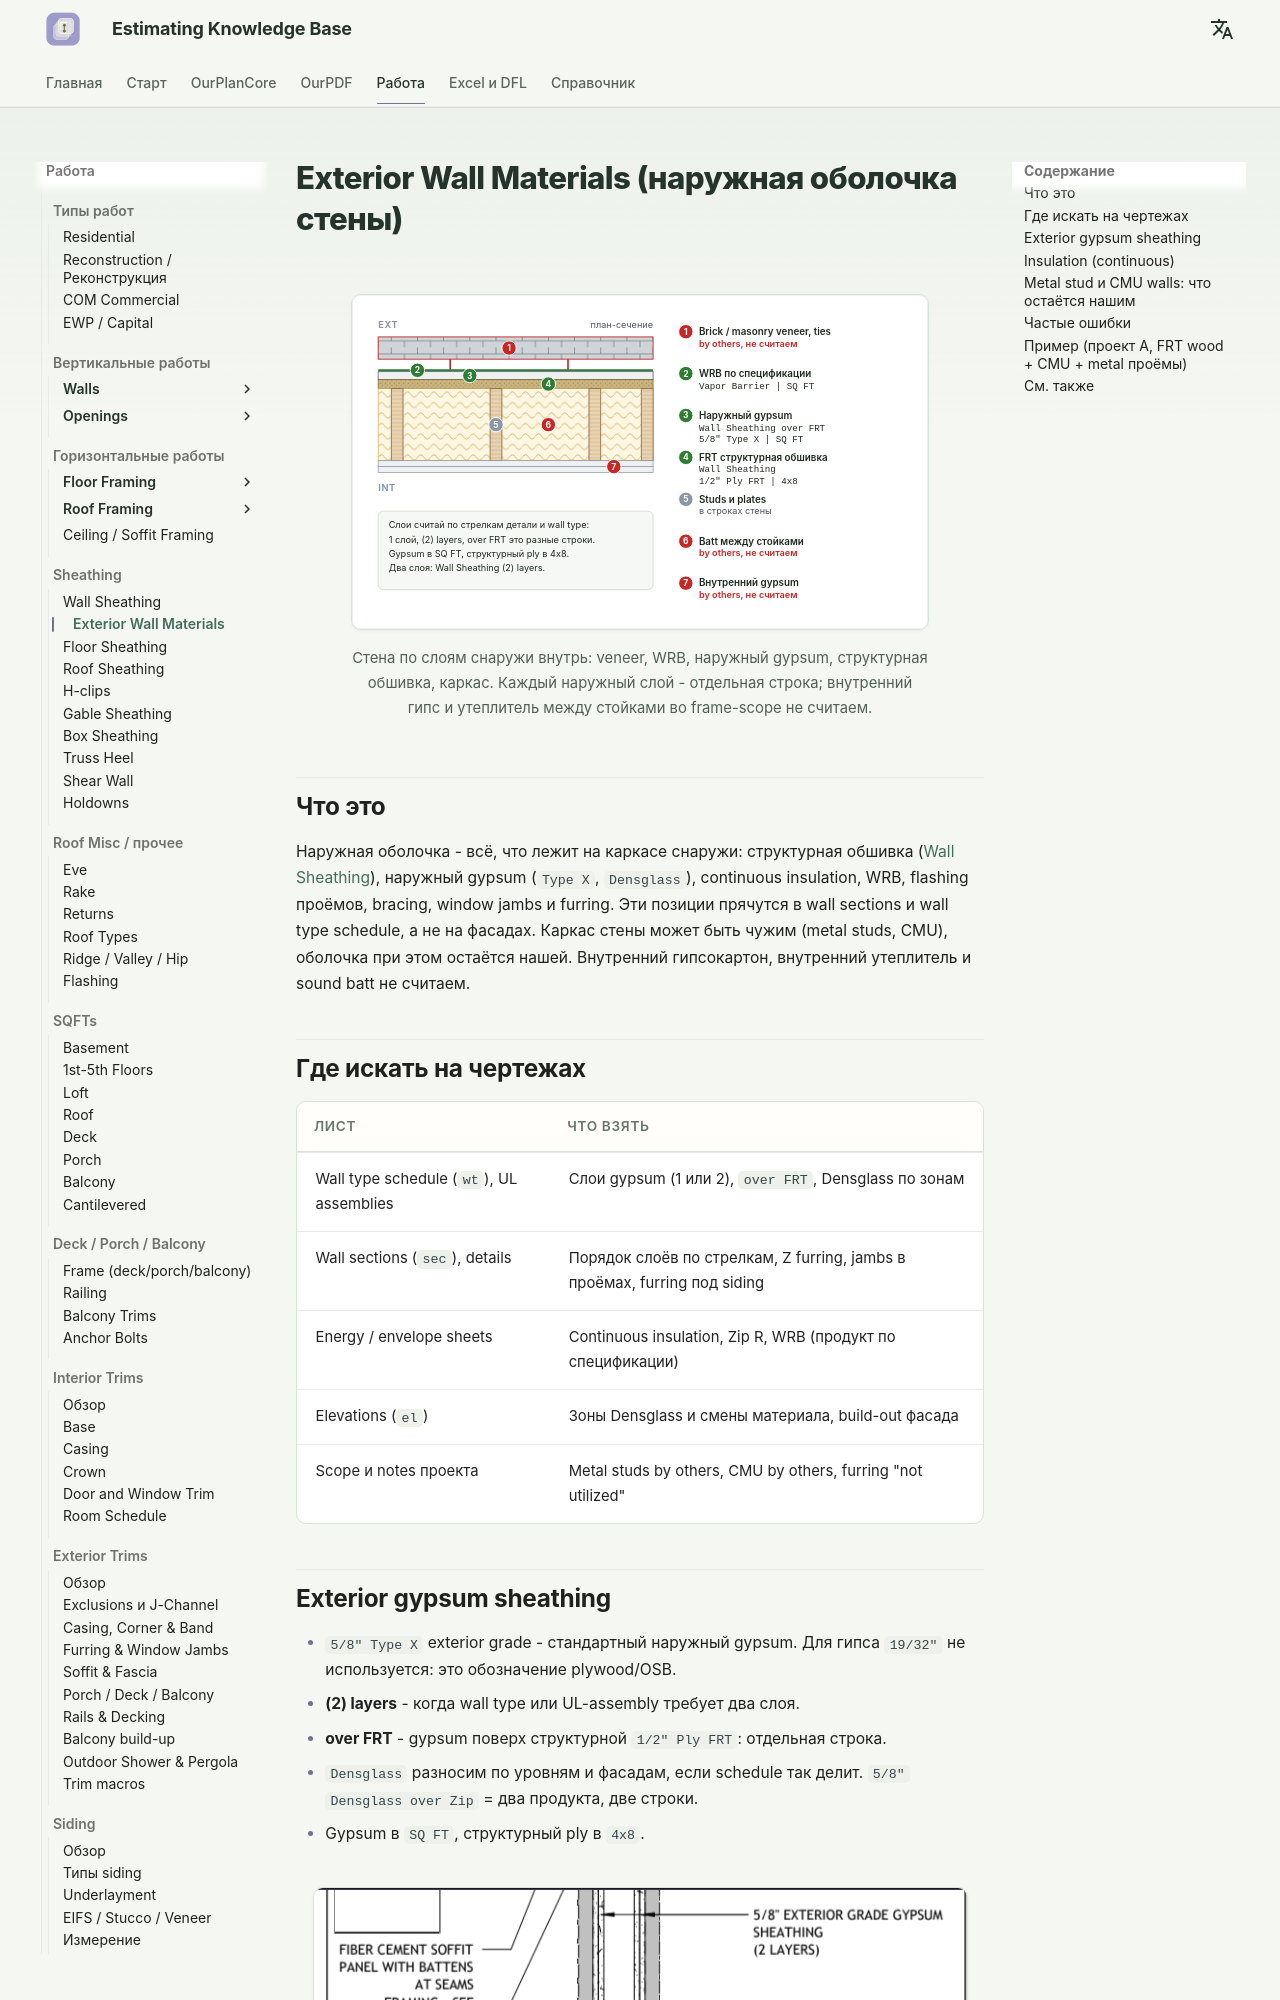

repository: artrmiys/knowledge-base · page: work/vertical/sheathing/exterior-materials/index.html · generator: mkdocs

# Exterior Wall Materials (наружная оболочка стены)

<figure markdown>
  ![Слои каркасной стены с пометками takeoff](../../../assets/images/sheathing/wd-wall-layers.svg)
  <figcaption markdown="span">Стена по слоям снаружи внутрь: veneer, WRB, наружный gypsum, структурная обшивка, каркас. Каждый наружный слой - отдельная строка; внутренний гипс и утеплитель между стойками во frame-scope не считаем.</figcaption>
</figure>

## Что это

Наружная оболочка - всё, что лежит на каркасе снаружи: структурная обшивка
([Wall Sheathing](wall-sheathing.md)), наружный gypsum (`Type X`, `Densglass`),
continuous insulation, WRB, flashing проёмов, bracing, window jambs и furring.
Эти позиции прячутся в wall sections и wall type schedule, а не на фасадах.
Каркас стены может быть чужим (metal studs, CMU), оболочка при этом остаётся
нашей. Внутренний гипсокартон, внутренний утеплитель и sound batt не считаем.

## Где искать на чертежах

| Лист | Что взять |
| --- | --- |
| Wall type schedule (`wt`), UL assemblies | Слои gypsum (1 или 2), `over FRT`, Densglass по зонам |
| Wall sections (`sec`), details | Порядок слоёв по стрелкам, Z furring, jambs в проёмах, furring под siding |
| Energy / envelope sheets | Continuous insulation, Zip R, WRB (продукт по спецификации) |
| Elevations (`el`) | Зоны Densglass и смены материала, build-out фасада |
| Scope и notes проекта | Metal studs by others, CMU by others, furring "not utilized" |
